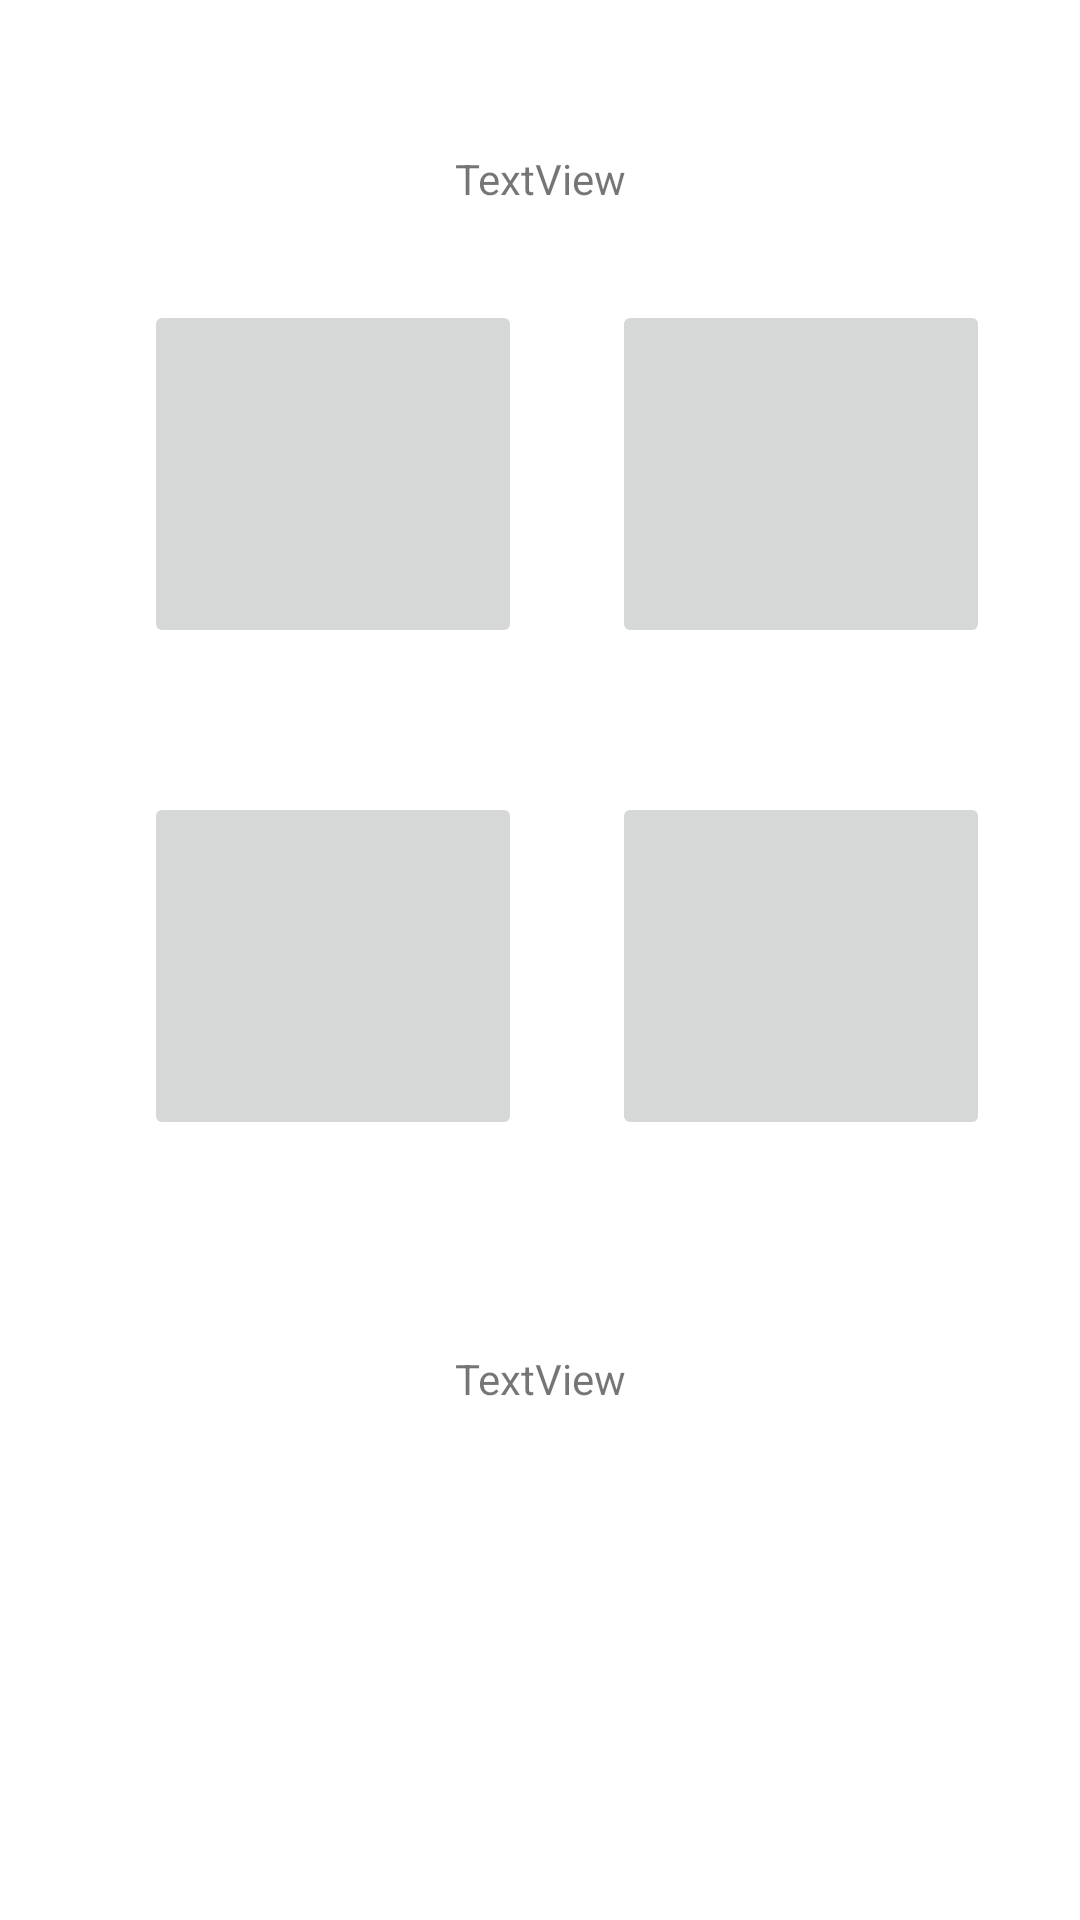

Here is an Android app screen rendered from its layout file. Give the layout XML and the strings, colors and styles it references.
<!-- AndroidManifest.xml: application theme Theme.AppeksGame -->
<!-- res/layout/list_result.xml -->
<?xml version="1.0" encoding="utf-8"?>
<androidx.constraintlayout.widget.ConstraintLayout xmlns:android="http://schemas.android.com/apk/res/android"
    xmlns:app="http://schemas.android.com/apk/res-auto"
    xmlns:tools="http://schemas.android.com/tools"
    android:layout_width="match_parent"
    android:layout_height="wrap_content">

    <TextView
        android:id="@+id/questionReviewTextView"
        android:layout_width="wrap_content"
        android:layout_height="wrap_content"
        android:layout_marginTop="50dp"
        android:text="TextView"
        app:layout_constraintEnd_toEndOf="parent"
        app:layout_constraintStart_toStartOf="parent"
        app:layout_constraintTop_toTopOf="parent" />

    <ImageButton
        android:id="@+id/qAnswerImageButton1"
        android:layout_width="126dp"
        android:layout_height="116dp"
        android:layout_marginStart="48dp"
        android:layout_marginTop="100dp"
        app:layout_constraintStart_toStartOf="parent"
        app:layout_constraintTop_toTopOf="parent"
        tools:srcCompat="@tools:sample/avatars" />

    <ImageButton
        android:id="@+id/qAnswerImageButton2"
        android:layout_width="126dp"
        android:layout_height="116dp"
        android:layout_marginStart="48dp"
        android:layout_marginTop="100dp"
        android:layout_marginEnd="48dp"
        app:layout_constraintEnd_toEndOf="parent"
        app:layout_constraintStart_toEndOf="@+id/qAnswerImageButton1"
        app:layout_constraintTop_toTopOf="parent"
        tools:srcCompat="@tools:sample/avatars" />

    <ImageButton
        android:id="@+id/qAnswerImageButton4"
        android:layout_width="126dp"
        android:layout_height="116dp"
        android:layout_marginStart="48dp"
        android:layout_marginTop="48dp"
        android:layout_marginEnd="48dp"
        app:layout_constraintEnd_toEndOf="parent"
        app:layout_constraintStart_toEndOf="@+id/qAnswerImageButton3"
        app:layout_constraintTop_toBottomOf="@+id/qAnswerImageButton2"
        tools:srcCompat="@tools:sample/avatars" />

    <ImageButton
        android:id="@+id/qAnswerImageButton3"
        android:layout_width="126dp"
        android:layout_height="116dp"
        android:layout_marginStart="48dp"
        android:layout_marginTop="48dp"
        app:layout_constraintStart_toStartOf="parent"
        app:layout_constraintTop_toBottomOf="@+id/qAnswerImageButton1"
        tools:srcCompat="@tools:sample/avatars" />

    <TextView
        android:id="@+id/userAnswerTextView"
        android:layout_width="wrap_content"
        android:layout_height="wrap_content"
        android:layout_marginTop="450dp"
        android:text="TextView"
        app:layout_constraintEnd_toEndOf="parent"
        app:layout_constraintStart_toStartOf="parent"
        app:layout_constraintTop_toTopOf="parent" />



</androidx.constraintlayout.widget.ConstraintLayout>
<!-- resources referenced by this layout -->
<resources>
  <style name="Theme.AppeksGame" parent="Theme.MaterialComponents.DayNight.DarkActionBar">
          
          <item name="colorPrimary">@color/purple_500</item>
          <item name="colorPrimaryVariant">@color/purple_700</item>
          <item name="colorOnPrimary">@color/white</item>
          
          <item name="colorSecondary">@color/teal_200</item>
          <item name="colorSecondaryVariant">@color/teal_700</item>
          <item name="colorOnSecondary">@color/black</item>
          
          <item name="android:statusBarColor" tools:targetApi="l">?attr/colorPrimaryVariant</item>
          
      </style>
  <!-- not gathered from this repository: default colours our renderer supplied (Android Studio template values) -->
  <color name="purple_500">#FF6200EE</color>
  <color name="purple_700">#FF3700B3</color>
  <color name="teal_200">#FF03DAC5</color>
  <color name="teal_700">#FF018786</color>
  <color name="black">#FF000000</color>
  <color name="white">#FFFFFFFF</color>
</resources>
